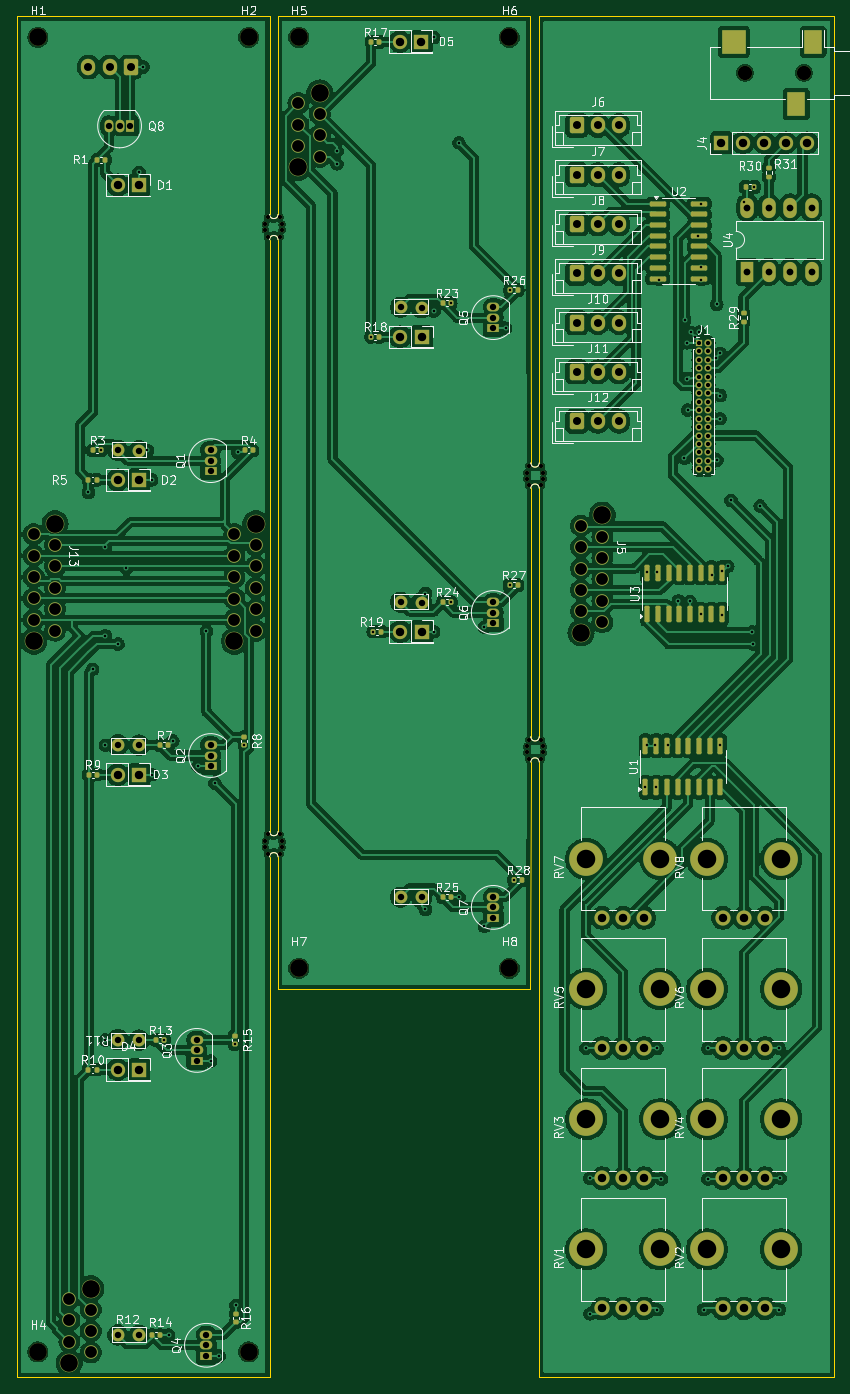
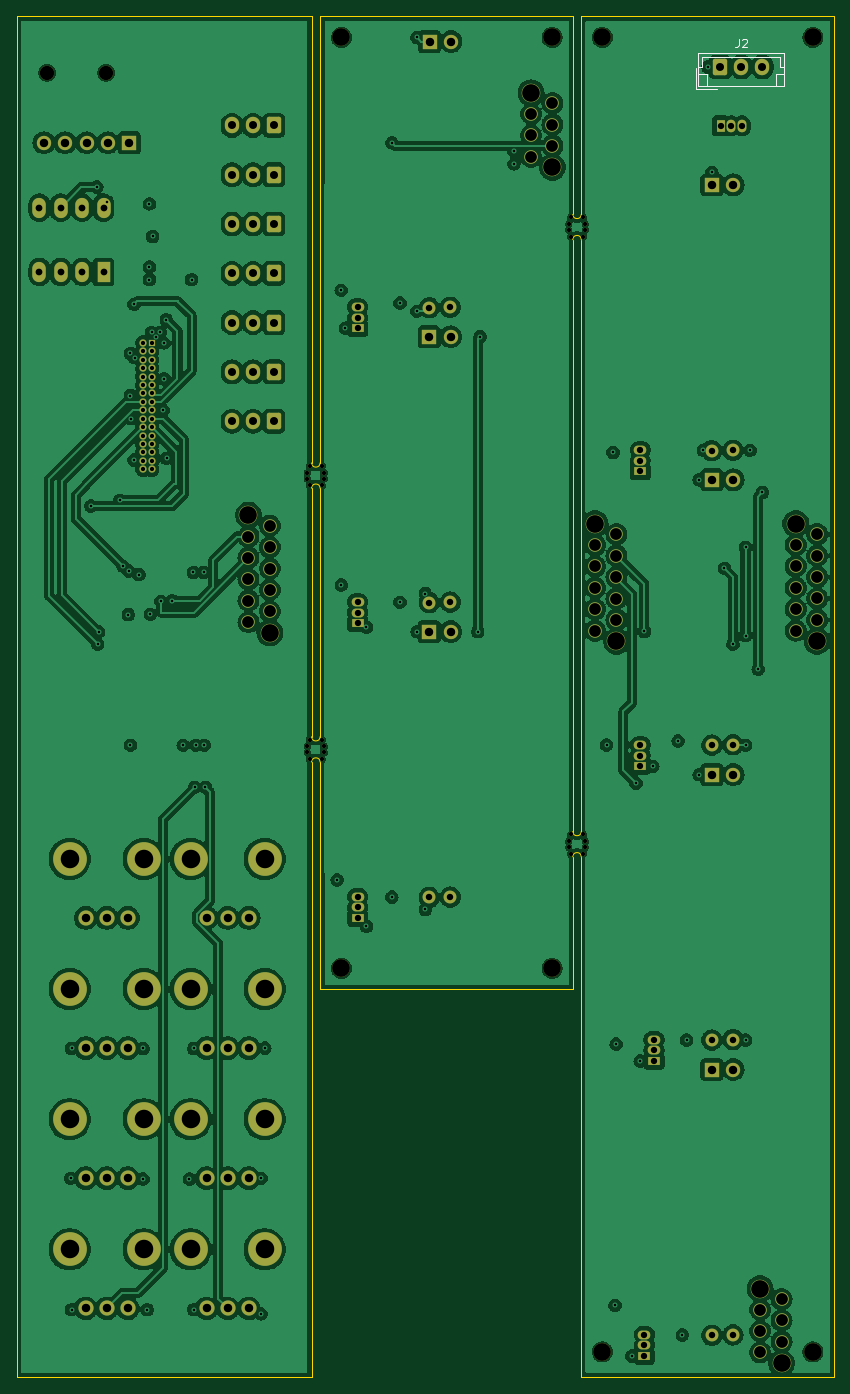
Circuit board: 13 layer files. Board 97.0 x 161.5 mm.
- bottom_copper: MuseMatrix_Core-B_Cu.gbr (410608 bytes)
- bottom_mask: MuseMatrix_Core-B_Mask.gbr (9508 bytes)
- paste: MuseMatrix_Core-B_Paste.gbr (458 bytes)
- bottom_silk: MuseMatrix_Core-B_Silkscreen.gbr (1964 bytes)
- outline: MuseMatrix_Core-Edge_Cuts.gbr (2890 bytes)
- top_copper: MuseMatrix_Core-F_Cu.gbr (460114 bytes)
- top_mask: MuseMatrix_Core-F_Mask.gbr (13464 bytes)
- paste: MuseMatrix_Core-F_Paste.gbr (4937 bytes)
- top_silk: MuseMatrix_Core-F_Silkscreen.gbr (108920 bytes)
- inner_copper: MuseMatrix_Core-In1_Cu.gbr (338625 bytes)
- inner_copper: MuseMatrix_Core-In2_Cu.gbr (339048 bytes)
- drill: MuseMatrix_Core-NPTH.drl (1426 bytes)
- drill: MuseMatrix_Core-PTH.drl (5456 bytes)

=== bottom_copper: MuseMatrix_Core-B_Cu.gbr (410608 bytes, source omitted) ===
=== bottom_mask: MuseMatrix_Core-B_Mask.gbr (9508 bytes, source omitted) ===
=== paste: MuseMatrix_Core-B_Paste.gbr ===
%TF.GenerationSoftware,KiCad,Pcbnew,8.0.0*%
%TF.CreationDate,2025-03-21T10:21:52+01:00*%
%TF.ProjectId,MuseMatrix_Core,4d757365-4d61-4747-9269-785f436f7265,rev?*%
%TF.SameCoordinates,Original*%
%TF.FileFunction,Paste,Bot*%
%TF.FilePolarity,Positive*%
%FSLAX46Y46*%
G04 Gerber Fmt 4.6, Leading zero omitted, Abs format (unit mm)*
G04 Created by KiCad (PCBNEW 8.0.0) date 2025-03-21 10:21:52*
%MOMM*%
%LPD*%
G01*
G04 APERTURE LIST*
G04 APERTURE END LIST*
M02*

=== bottom_silk: MuseMatrix_Core-B_Silkscreen.gbr ===
%TF.GenerationSoftware,KiCad,Pcbnew,8.0.0*%
%TF.CreationDate,2025-03-21T10:21:52+01:00*%
%TF.ProjectId,MuseMatrix_Core,4d757365-4d61-4747-9269-785f436f7265,rev?*%
%TF.SameCoordinates,Original*%
%TF.FileFunction,Legend,Bot*%
%TF.FilePolarity,Positive*%
%FSLAX46Y46*%
G04 Gerber Fmt 4.6, Leading zero omitted, Abs format (unit mm)*
G04 Created by KiCad (PCBNEW 8.0.0) date 2025-03-21 10:21:52*
%MOMM*%
%LPD*%
G01*
G04 APERTURE LIST*
%ADD10C,0.150000*%
%ADD11C,0.120000*%
G04 APERTURE END LIST*
D10*
X33833333Y-17654819D02*
X33833333Y-18369104D01*
X33833333Y-18369104D02*
X33880952Y-18511961D01*
X33880952Y-18511961D02*
X33976190Y-18607200D01*
X33976190Y-18607200D02*
X34119047Y-18654819D01*
X34119047Y-18654819D02*
X34214285Y-18654819D01*
X33404761Y-17750057D02*
X33357142Y-17702438D01*
X33357142Y-17702438D02*
X33261904Y-17654819D01*
X33261904Y-17654819D02*
X33023809Y-17654819D01*
X33023809Y-17654819D02*
X32928571Y-17702438D01*
X32928571Y-17702438D02*
X32880952Y-17750057D01*
X32880952Y-17750057D02*
X32833333Y-17845295D01*
X32833333Y-17845295D02*
X32833333Y-17940533D01*
X32833333Y-17940533D02*
X32880952Y-18083390D01*
X32880952Y-18083390D02*
X33452380Y-18654819D01*
X33452380Y-18654819D02*
X32833333Y-18654819D01*
D11*
%TO.C,J2*%
X28390000Y-19290000D02*
X28390000Y-23310000D01*
X28390000Y-21000000D02*
X28890000Y-21000000D01*
X28390000Y-23310000D02*
X38610000Y-23310000D01*
X28890000Y-19790000D02*
X38110000Y-19790000D01*
X28890000Y-21000000D02*
X28890000Y-19790000D01*
X29390000Y-21810000D02*
X28390000Y-21810000D01*
X29390000Y-23310000D02*
X29390000Y-21810000D01*
X36410000Y-23610000D02*
X38910000Y-23610000D01*
X37610000Y-21810000D02*
X38610000Y-21810000D01*
X37610000Y-23310000D02*
X37610000Y-21810000D01*
X38110000Y-19790000D02*
X38110000Y-21000000D01*
X38110000Y-21000000D02*
X38610000Y-21000000D01*
X38610000Y-19290000D02*
X28390000Y-19290000D01*
X38610000Y-23310000D02*
X38610000Y-19290000D01*
X38910000Y-23610000D02*
X38910000Y-21110000D01*
%TD*%
M02*

=== outline: MuseMatrix_Core-Edge_Cuts.gbr ===
%TF.GenerationSoftware,KiCad,Pcbnew,8.0.0*%
%TF.CreationDate,2025-03-21T10:21:52+01:00*%
%TF.ProjectId,MuseMatrix_Core,4d757365-4d61-4747-9269-785f436f7265,rev?*%
%TF.SameCoordinates,Original*%
%TF.FileFunction,Profile,NP*%
%FSLAX46Y46*%
G04 Gerber Fmt 4.6, Leading zero omitted, Abs format (unit mm)*
G04 Created by KiCad (PCBNEW 8.0.0) date 2025-03-21 10:21:52*
%MOMM*%
%LPD*%
G01*
G04 APERTURE LIST*
%TA.AperFunction,Profile*%
%ADD10C,0.050000*%
%TD*%
G04 APERTURE END LIST*
D10*
X84500000Y-103500000D02*
X84500000Y-104250000D01*
X83500000Y-104250000D02*
X83500000Y-103500000D01*
X83500000Y-99750000D02*
X83500000Y-100500000D01*
X84500000Y-99750000D02*
X84500000Y-100500000D01*
X84500000Y-100500000D02*
G75*
G02*
X83500000Y-100500000I-500000J0D01*
G01*
X83500000Y-103500000D02*
G75*
G02*
X84500000Y-103500000I500000J0D01*
G01*
X84500000Y-67000000D02*
X84500000Y-68000000D01*
X83500000Y-67000000D02*
X83500000Y-68000000D01*
X84500000Y-71000000D02*
X84500000Y-72000000D01*
X83500000Y-72000000D02*
X83500000Y-71000000D01*
X84500000Y-68000000D02*
G75*
G02*
X83500000Y-68000000I-500000J0D01*
G01*
X83500000Y-71000000D02*
G75*
G02*
X84500000Y-71000000I500000J0D01*
G01*
X53500000Y-114750000D02*
X53500000Y-115500000D01*
X52500000Y-115500000D02*
X52500000Y-114750000D01*
X52500000Y-110750000D02*
X52500000Y-111750000D01*
X53500000Y-110750000D02*
X53500000Y-111750000D01*
X53500000Y-111750000D02*
G75*
G02*
X52500000Y-111750000I-500000J0D01*
G01*
X52500000Y-114750000D02*
G75*
G02*
X53500000Y-114750000I500000J0D01*
G01*
X53500000Y-41500000D02*
X53500000Y-42750000D01*
X52500000Y-42750000D02*
X52500000Y-41500000D01*
X52500000Y-37500000D02*
X52500000Y-38500000D01*
X53500000Y-38500000D02*
G75*
G02*
X52500000Y-38500000I-500000J0D01*
G01*
X53500000Y-37500000D02*
X53500000Y-38500000D01*
X52500000Y-41500000D02*
G75*
G02*
X53500000Y-41500000I500000J0D01*
G01*
X84500000Y-176500000D02*
X84500000Y-104250000D01*
X119500000Y-176500000D02*
X84500000Y-176500000D01*
X119500000Y-15000000D02*
X119500000Y-176500000D01*
X84500000Y-15000000D02*
X119500000Y-15000000D01*
X84500000Y-67000000D02*
X84500000Y-15000000D01*
X83500000Y-67000000D02*
X83457664Y-15000000D01*
X84500000Y-99750000D02*
X84500000Y-72000000D01*
X83500000Y-72000000D02*
X83500000Y-99750000D01*
X83457664Y-130500000D02*
X83500000Y-104250000D01*
X52500000Y-115500000D02*
X52500000Y-130500000D01*
X52500000Y-110750000D02*
X52500000Y-42750000D01*
X52500000Y-37500000D02*
X52500000Y-15000000D01*
X53500000Y-37500000D02*
X53457664Y-15000000D01*
X53500000Y-110750000D02*
X53500000Y-42750000D01*
X53457664Y-130500000D02*
X53500000Y-115500000D01*
X22500000Y-176500000D02*
X52500000Y-176500000D01*
X83457664Y-130500000D02*
X53457664Y-130500000D01*
X53457664Y-15000000D02*
X83457664Y-15000000D01*
X22500000Y-15000000D02*
X22500000Y-176500000D01*
X52500000Y-176500000D02*
X52500000Y-130500000D01*
X52500000Y-15000000D02*
X22500000Y-15000000D01*
M02*

=== top_copper: MuseMatrix_Core-F_Cu.gbr (460114 bytes, source omitted) ===
=== top_mask: MuseMatrix_Core-F_Mask.gbr (13464 bytes, source omitted) ===
=== paste: MuseMatrix_Core-F_Paste.gbr ===
%TF.GenerationSoftware,KiCad,Pcbnew,8.0.0*%
%TF.CreationDate,2025-03-21T10:21:52+01:00*%
%TF.ProjectId,MuseMatrix_Core,4d757365-4d61-4747-9269-785f436f7265,rev?*%
%TF.SameCoordinates,Original*%
%TF.FileFunction,Paste,Top*%
%TF.FilePolarity,Positive*%
%FSLAX46Y46*%
G04 Gerber Fmt 4.6, Leading zero omitted, Abs format (unit mm)*
G04 Created by KiCad (PCBNEW 8.0.0) date 2025-03-21 10:21:52*
%MOMM*%
%LPD*%
G01*
G04 APERTURE LIST*
G04 Aperture macros list*
%AMRoundRect*
0 Rectangle with rounded corners*
0 $1 Rounding radius*
0 $2 $3 $4 $5 $6 $7 $8 $9 X,Y pos of 4 corners*
0 Add a 4 corners polygon primitive as box body*
4,1,4,$2,$3,$4,$5,$6,$7,$8,$9,$2,$3,0*
0 Add four circle primitives for the rounded corners*
1,1,$1+$1,$2,$3*
1,1,$1+$1,$4,$5*
1,1,$1+$1,$6,$7*
1,1,$1+$1,$8,$9*
0 Add four rect primitives between the rounded corners*
20,1,$1+$1,$2,$3,$4,$5,0*
20,1,$1+$1,$4,$5,$6,$7,0*
20,1,$1+$1,$6,$7,$8,$9,0*
20,1,$1+$1,$8,$9,$2,$3,0*%
G04 Aperture macros list end*
%ADD10RoundRect,0.135000X-0.185000X0.135000X-0.185000X-0.135000X0.185000X-0.135000X0.185000X0.135000X0*%
%ADD11RoundRect,0.140000X0.170000X-0.140000X0.170000X0.140000X-0.170000X0.140000X-0.170000X-0.140000X0*%
%ADD12RoundRect,0.140000X-0.140000X-0.170000X0.140000X-0.170000X0.140000X0.170000X-0.140000X0.170000X0*%
%ADD13RoundRect,0.135000X-0.135000X-0.185000X0.135000X-0.185000X0.135000X0.185000X-0.135000X0.185000X0*%
%ADD14R,2.200000X2.800000*%
%ADD15R,2.800000X2.800000*%
%ADD16RoundRect,0.150000X0.150000X-0.825000X0.150000X0.825000X-0.150000X0.825000X-0.150000X-0.825000X0*%
%ADD17RoundRect,0.150000X-0.825000X-0.150000X0.825000X-0.150000X0.825000X0.150000X-0.825000X0.150000X0*%
%ADD18RoundRect,0.140000X-0.170000X0.140000X-0.170000X-0.140000X0.170000X-0.140000X0.170000X0.140000X0*%
%ADD19RoundRect,0.135000X0.185000X-0.135000X0.185000X0.135000X-0.185000X0.135000X-0.185000X-0.135000X0*%
G04 APERTURE END LIST*
D10*
%TO.C,R31*%
X111750000Y-32990000D03*
X111750000Y-34010000D03*
%TD*%
D11*
%TO.C,R8*%
X49500000Y-101480000D03*
X49500000Y-100520000D03*
%TD*%
D12*
%TO.C,R17*%
X64542336Y-18025000D03*
X65502336Y-18025000D03*
%TD*%
D13*
%TO.C,R28*%
X81457664Y-117500000D03*
X82477664Y-117500000D03*
%TD*%
D12*
%TO.C,R26*%
X80997664Y-47500000D03*
X81957664Y-47500000D03*
%TD*%
%TO.C,R14*%
X38520000Y-171500000D03*
X39480000Y-171500000D03*
%TD*%
%TO.C,R27*%
X80977664Y-82500000D03*
X81937664Y-82500000D03*
%TD*%
D14*
%TO.C,J14*%
X115000000Y-25400000D03*
X117000000Y-18000000D03*
D15*
X107600000Y-18000000D03*
%TD*%
D16*
%TO.C,U3*%
X97305000Y-85975000D03*
X98575000Y-85975000D03*
X99845000Y-85975000D03*
X101115000Y-85975000D03*
X102385000Y-85975000D03*
X103655000Y-85975000D03*
X104925000Y-85975000D03*
X106195000Y-85975000D03*
X106195000Y-81025000D03*
X104925000Y-81025000D03*
X103655000Y-81025000D03*
X102385000Y-81025000D03*
X101115000Y-81025000D03*
X99845000Y-81025000D03*
X98575000Y-81025000D03*
X97305000Y-81025000D03*
%TD*%
D12*
%TO.C,R5*%
X31000000Y-70000000D03*
X31960000Y-70000000D03*
%TD*%
%TO.C,R13*%
X39040000Y-136500000D03*
X40000000Y-136500000D03*
%TD*%
%TO.C,R24*%
X73062336Y-84525000D03*
X74022336Y-84525000D03*
%TD*%
%TO.C,R9*%
X31020000Y-105000000D03*
X31980000Y-105000000D03*
%TD*%
D17*
%TO.C,U2*%
X98550000Y-37230000D03*
X98550000Y-38500000D03*
X98550000Y-39770000D03*
X98550000Y-41040000D03*
X98550000Y-42310000D03*
X98550000Y-43580000D03*
X98550000Y-44850000D03*
X98550000Y-46120000D03*
X103500000Y-46120000D03*
X103500000Y-44850000D03*
X103500000Y-43580000D03*
X103500000Y-42310000D03*
X103500000Y-41040000D03*
X103500000Y-39770000D03*
X103500000Y-38500000D03*
X103500000Y-37230000D03*
%TD*%
D12*
%TO.C,R10*%
X31000000Y-140000000D03*
X31960000Y-140000000D03*
%TD*%
%TO.C,R19*%
X64792336Y-88025000D03*
X65752336Y-88025000D03*
%TD*%
%TO.C,R1*%
X32020000Y-32000000D03*
X32980000Y-32000000D03*
%TD*%
%TO.C,R25*%
X73042336Y-119525000D03*
X74002336Y-119525000D03*
%TD*%
D13*
%TO.C,R30*%
X108990000Y-35250000D03*
X110010000Y-35250000D03*
%TD*%
D12*
%TO.C,R18*%
X64542336Y-53025000D03*
X65502336Y-53025000D03*
%TD*%
%TO.C,R3*%
X31520000Y-66500000D03*
X32480000Y-66500000D03*
%TD*%
D16*
%TO.C,U1*%
X97107664Y-106500000D03*
X98377664Y-106500000D03*
X99647664Y-106500000D03*
X100917664Y-106500000D03*
X102187664Y-106500000D03*
X103457664Y-106500000D03*
X104727664Y-106500000D03*
X105997664Y-106500000D03*
X105997664Y-101550000D03*
X104727664Y-101550000D03*
X103457664Y-101550000D03*
X102187664Y-101550000D03*
X100917664Y-101550000D03*
X99647664Y-101550000D03*
X98377664Y-101550000D03*
X97107664Y-101550000D03*
%TD*%
D11*
%TO.C,R15*%
X48360000Y-136980000D03*
X48360000Y-136020000D03*
%TD*%
D12*
%TO.C,R4*%
X49520000Y-66500000D03*
X50480000Y-66500000D03*
%TD*%
%TO.C,R23*%
X73042336Y-49025000D03*
X74002336Y-49025000D03*
%TD*%
D18*
%TO.C,R16*%
X48500000Y-169000000D03*
X48500000Y-169960000D03*
%TD*%
D12*
%TO.C,R7*%
X39520000Y-101500000D03*
X40480000Y-101500000D03*
%TD*%
D19*
%TO.C,R29*%
X108750000Y-51260000D03*
X108750000Y-50240000D03*
%TD*%
M02*

=== top_silk: MuseMatrix_Core-F_Silkscreen.gbr (108920 bytes, source omitted) ===
=== inner_copper: MuseMatrix_Core-In1_Cu.gbr (338625 bytes, source omitted) ===
=== inner_copper: MuseMatrix_Core-In2_Cu.gbr (339048 bytes, source omitted) ===
=== drill: MuseMatrix_Core-NPTH.drl ===
M48
; DRILL file {KiCad 8.0.0} date 2025-03-21T10:22:00+0100
; FORMAT={-:-/ absolute / inch / decimal}
; #@! TF.CreationDate,2025-03-21T10:22:00+01:00
; #@! TF.GenerationSoftware,Kicad,Pcbnew,8.0.0
; #@! TF.FileFunction,NonPlated,1,4,NPTH
FMAT,2
INCH
; #@! TA.AperFunction,NonPlated,NPTH,ComponentDrill
T1C0.0197
; #@! TA.AperFunction,NonPlated,NPTH,ComponentDrill
T2C0.0669
; #@! TA.AperFunction,NonPlated,NPTH,ComponentDrill
T3C0.0827
; #@! TA.AperFunction,NonPlated,NPTH,ComponentDrill
T4C0.0866
%
G90
G05
T1
X2.0472Y-1.561
X2.0472Y-1.5886
X2.0472Y-4.4449
X2.0472Y-4.4724
X2.0571Y-1.5295
X2.0571Y-1.6201
X2.0571Y-4.4134
X2.0571Y-4.5039
X2.1161Y-1.5295
X2.1161Y-1.6201
X2.1161Y-4.4134
X2.1161Y-4.5039
X2.126Y-1.561
X2.126Y-1.5886
X2.126Y-4.4449
X2.126Y-4.4724
X3.2677Y-2.7224
X3.2677Y-2.75
X3.2677Y-4.002
X3.2677Y-4.0295
X3.2776Y-2.6909
X3.2776Y-2.7815
X3.2776Y-3.9705
X3.2776Y-4.061
X3.3366Y-2.6909
X3.3366Y-2.7815
X3.3366Y-3.9705
X3.3366Y-4.061
X3.3465Y-2.7224
X3.3465Y-2.75
X3.3465Y-4.002
X3.3465Y-4.0295
T2
X4.2874Y-0.8543
X4.563Y-0.8543
T3
X0.9843Y-0.689
X0.9843Y-6.8307
X1.9685Y-0.689
X1.9685Y-6.8307
X2.2031Y-0.689
X2.2031Y-5.0394
X3.1873Y-0.689
X3.1873Y-5.0394
T4
X3.5456Y-4.5276
X3.5456Y-5.1358
X3.5456Y-5.7441
X3.5456Y-6.3524
X3.892Y-4.5276
X3.892Y-5.1358
X3.892Y-5.7441
X3.892Y-6.3524
X4.1105Y-4.5276
X4.1105Y-5.1358
X4.1105Y-5.7441
X4.1105Y-6.3524
X4.457Y-4.5276
X4.457Y-5.1358
X4.457Y-5.7441
X4.457Y-6.3524
M30

=== drill: MuseMatrix_Core-PTH.drl (5456 bytes, source omitted) ===
